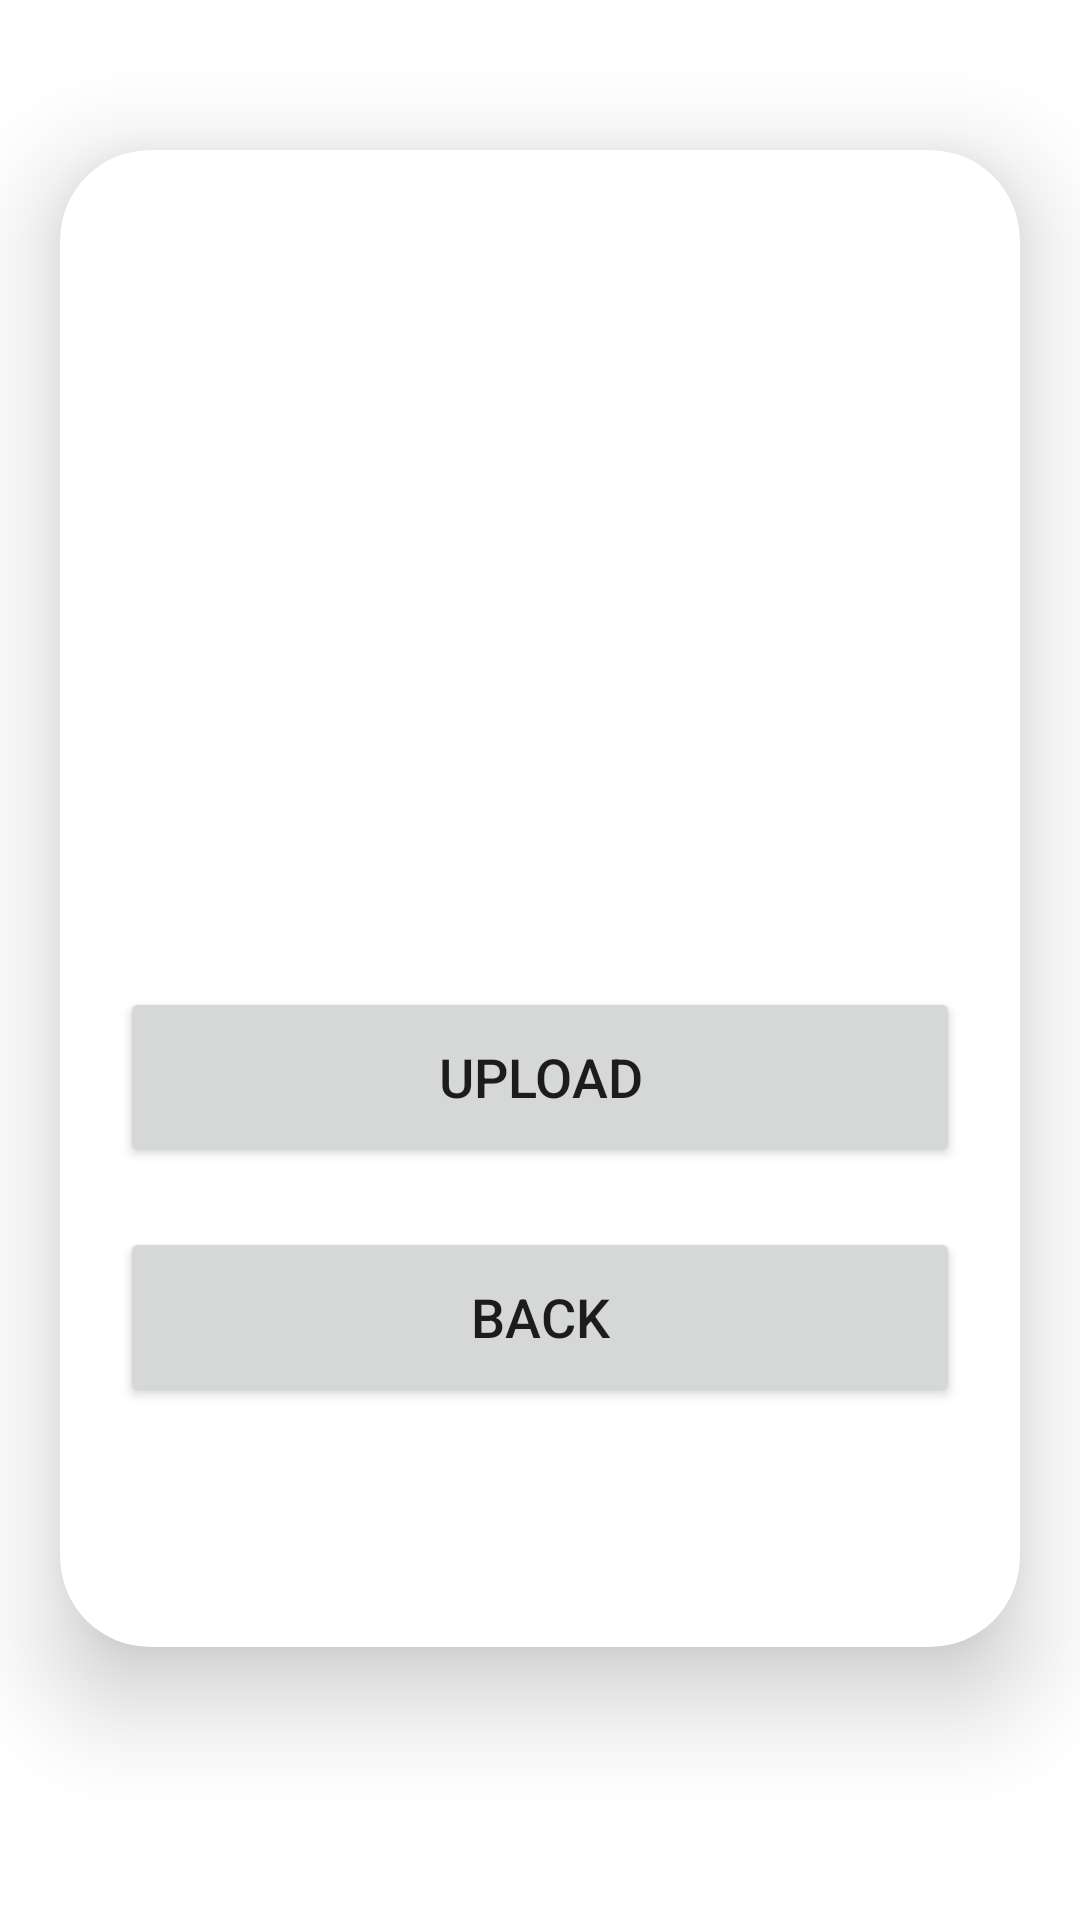

Android layout source for this screen:
<!-- AndroidManifest.xml: application theme Theme.EconScan -->
<!-- res/layout/fragment_upload.xml -->
<?xml version="1.0" encoding="utf-8"?>
<androidx.constraintlayout.widget.ConstraintLayout xmlns:android="http://schemas.android.com/apk/res/android"
    android:layout_width="match_parent"
    android:layout_height="match_parent"
    xmlns:app="http://schemas.android.com/apk/res-auto"
    xmlns:tools="http://schemas.android.com/tools"
    tools:context=".ui.scanner.UploadFragment">
<ScrollView
    xmlns:android="http://schemas.android.com/apk/res/android"
    xmlns:app="http://schemas.android.com/apk/res-auto"
    android:layout_width="match_parent"
    android:layout_height="match_parent"
    android:orientation="vertical">
    <androidx.cardview.widget.CardView
        android:layout_width="match_parent"
        android:layout_height="wrap_content"
        android:layout_marginTop="50dp"
        android:layout_marginEnd="20dp"
        android:layout_marginStart="20dp"
        app:cardCornerRadius="30dp"
        app:cardElevation="20dp">
        <LinearLayout
            android:layout_width="match_parent"
            android:layout_height="wrap_content"
            android:orientation="vertical"
            android:layout_gravity="center_horizontal"
            android:padding="20dp"
            android:background="@drawable/lavendra_border">

            <ImageView
                android:layout_width="match_parent"
                android:layout_height="200dp"
                android:src="@drawable/uploadimg"
                android:id="@+id/uploadImage"
                android:layout_marginTop="10dp"
                android:scaleType="fitXY"/>

            <ProgressBar
                android:id="@+id/pb_create_story"
                style="?android:attr/progressBarStyle"
                android:layout_width="wrap_content"
                android:layout_height="wrap_content"
                android:layout_marginLeft="130dp"
                android:visibility="invisible"
                app:layout_constraintBottom_toBottomOf="parent"
                app:layout_constraintEnd_toEndOf="parent"
                app:layout_constraintStart_toStartOf="parent"
                app:layout_constraintTop_toTopOf="parent" />

            <Button
                android:layout_width="match_parent"
                android:layout_height="60dp"
                android:text="Upload"
                android:id="@+id/submit"
                android:textSize="18sp"
                android:layout_marginTop="1dp"
                app:cornerRadius = "20dp"/>


            <Button
                android:layout_width="match_parent"
                android:layout_height="60dp"
                android:text="Back"
                android:id="@+id/backButton"
                android:textSize="18sp"
                android:layout_marginTop="20dp"
                app:cornerRadius = "20dp"/>
            <View
                android:layout_width="match_parent"
                android:layout_height="60dp"
                android:visibility="invisible"/>
        </LinearLayout>

    </androidx.cardview.widget.CardView>

</ScrollView>
</androidx.constraintlayout.widget.ConstraintLayout>
<!-- resources referenced by this layout -->
<resources>
  <style name="Theme.EconScan" parent="Theme.MaterialComponents.DayNight.DarkActionBar">
          
          <item name="colorPrimary">@color/purple_500</item>
          <item name="colorPrimaryVariant">@color/purple_700</item>
          <item name="colorOnPrimary">@color/white</item>
          
          <item name="colorSecondary">@color/teal_200</item>
          <item name="colorSecondaryVariant">@color/teal_700</item>
          <item name="colorOnSecondary">@color/black</item>
          
          <item name="android:statusBarColor" tools:targetApi="l">?attr/colorPrimaryVariant</item>
          
      </style>
  <color name="purple_500">#55F355</color>
  <color name="purple_700">#FF3700B3</color>
  <color name="white">#FFFFFFFF</color>
  <color name="teal_200">#FF03DAC5</color>
  <color name="teal_700">#FF018786</color>
  <color name="black">#FF000000</color>
</resources>
